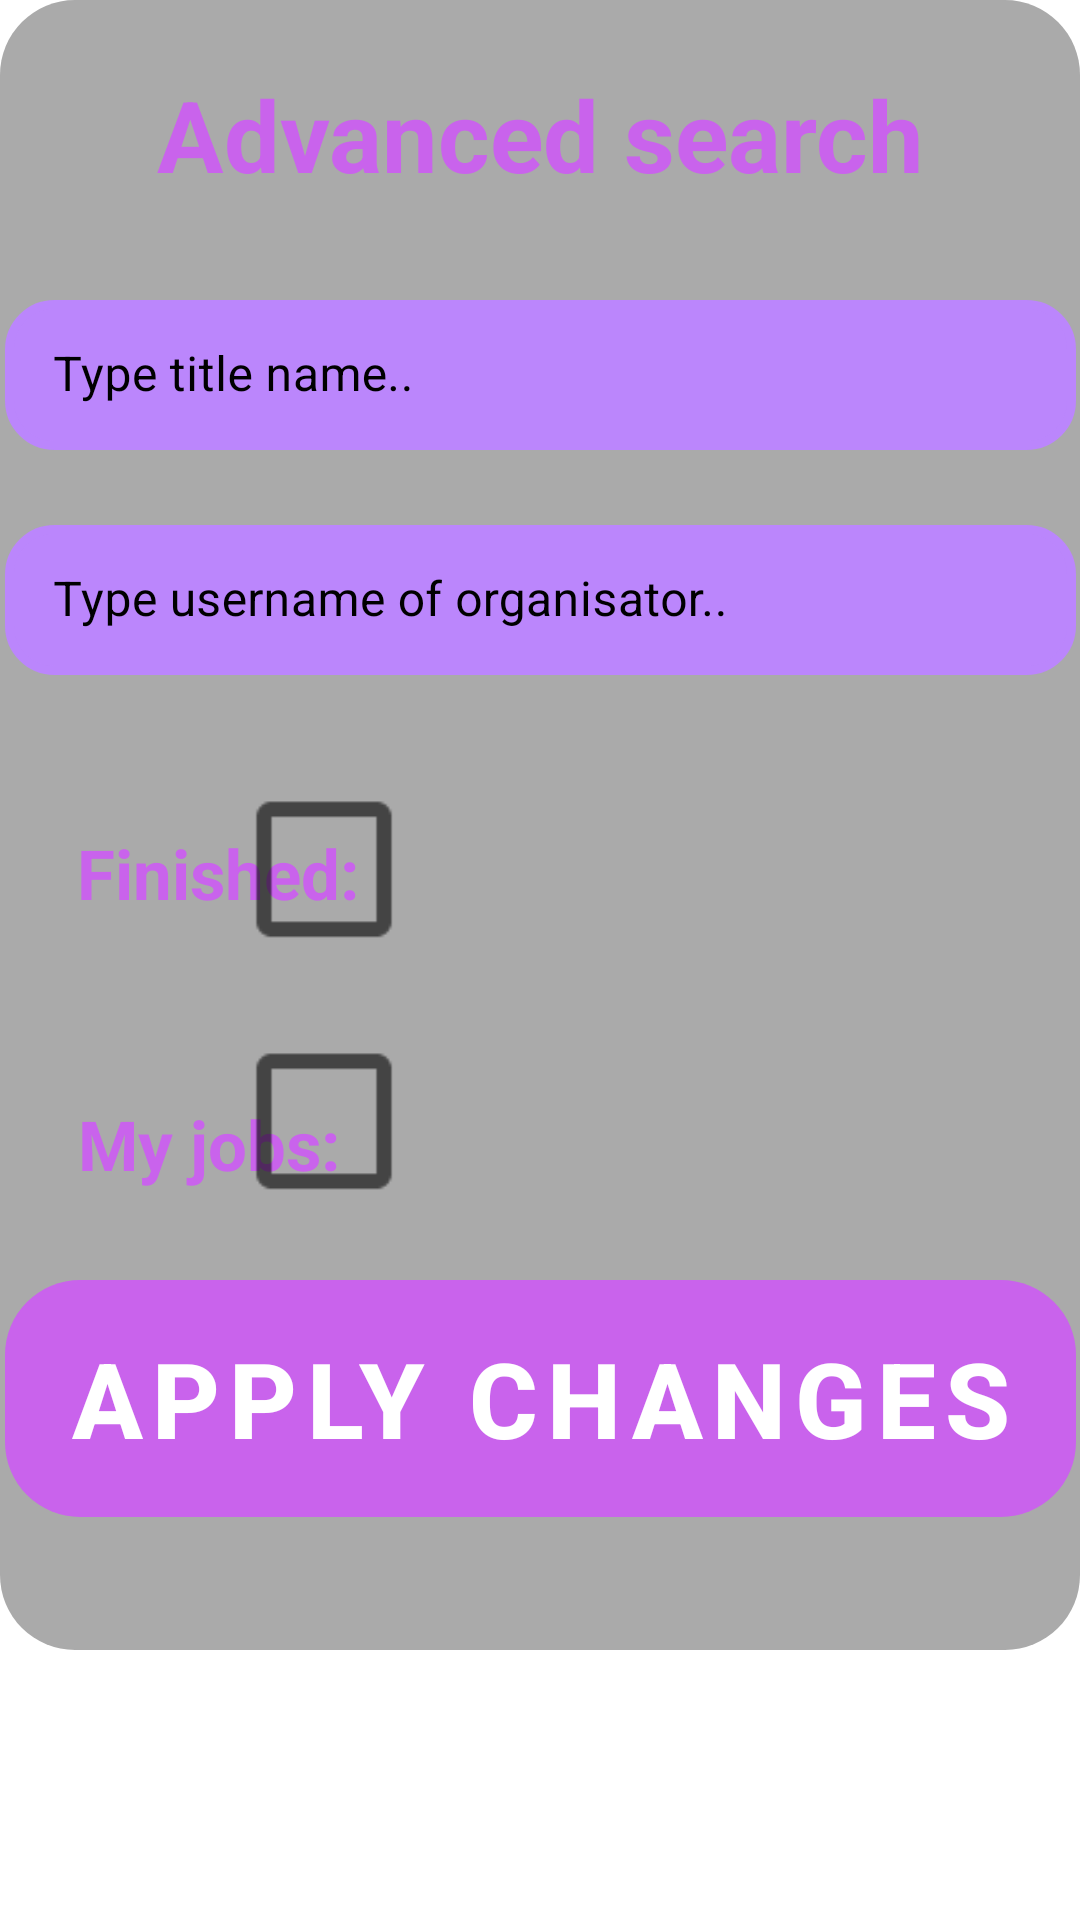

Write the Android layout XML for this screen, with the resource values it uses.
<!-- AndroidManifest.xml: application theme Theme.FreelenceLive -->
<!-- res/layout/fragment_dialog_advanced_search.xml -->
<?xml version="1.0" encoding="utf-8"?>
<androidx.constraintlayout.widget.ConstraintLayout xmlns:android="http://schemas.android.com/apk/res/android"
    xmlns:app="http://schemas.android.com/apk/res-auto"
    xmlns:tools="http://schemas.android.com/tools"
    android:layout_width="match_parent"
    android:layout_height="match_parent"
    android:minHeight="550dp"
    android:maxHeight="550dp"
    tools:context=".dialogs.AdvancedSearchFragmentDialog"
    android:background="@drawable/fragment_dialog_advanced_shape">

    <TextView
        android:id="@+id/textView5"
        android:layout_width="wrap_content"
        android:layout_height="wrap_content"
        android:gravity="center"
        android:text="My jobs:"
        android:textColor="@color/pink"
        android:textSize="23sp"
        android:textStyle="bold"
        app:layout_constraintBottom_toBottomOf="parent"
        app:layout_constraintEnd_toEndOf="parent"
        app:layout_constraintHorizontal_bias="0.095"
        app:layout_constraintStart_toStartOf="parent"
        app:layout_constraintTop_toTopOf="parent"
        app:layout_constraintVertical_bias="0.705"></TextView>

    <CheckBox
        android:id="@+id/checkBoxMyJobs"
        android:layout_width="48dp"
        android:layout_height="47dp"
        android:layout_marginEnd="208dp"
        android:checked="false"
        android:scaleX="2.5"
        android:scaleY="2.5"
        app:layout_constraintBottom_toBottomOf="parent"
        app:layout_constraintEnd_toEndOf="parent"
        app:layout_constraintHorizontal_bias="1.0"
        app:layout_constraintStart_toEndOf="@+id/textView5"
        app:layout_constraintTop_toTopOf="parent"
        app:layout_constraintVertical_bias="0.697" />

    <TextView
        android:id="@+id/textView4"
        android:layout_width="wrap_content"
        android:layout_height="wrap_content"
        android:gravity="center"
        android:text="Finished:"
        android:textColor="@color/pink"
        android:textSize="23sp"
        android:textStyle="bold"
        app:layout_constraintBottom_toBottomOf="parent"
        app:layout_constraintEnd_toEndOf="parent"
        app:layout_constraintHorizontal_bias="0.097"
        app:layout_constraintStart_toStartOf="parent"
        app:layout_constraintTop_toTopOf="parent"
        app:layout_constraintVertical_bias="0.531"></TextView>

    <CheckBox
        android:id="@+id/checkBoxFinished"
        android:layout_width="48dp"
        android:layout_height="47dp"
        android:layout_marginEnd="208dp"
        android:checked="false"
        android:scaleX="2.5"
        android:scaleY="2.5"
        app:layout_constraintBottom_toBottomOf="parent"
        app:layout_constraintEnd_toEndOf="parent"
        app:layout_constraintHorizontal_bias="1.0"
        app:layout_constraintStart_toEndOf="@+id/textView4"
        app:layout_constraintTop_toTopOf="parent"
        app:layout_constraintVertical_bias="0.53" />

    <TextView
        android:layout_width="match_parent"
        android:layout_height="wrap_content"
        android:gravity="center"
        android:text="@string/advanced_search"
        android:textColor="@color/pink"
        android:textSize="33sp"
        android:textStyle="bold"
        app:layout_constraintBottom_toBottomOf="parent"
        app:layout_constraintEnd_toEndOf="parent"
        app:layout_constraintStart_toStartOf="parent"
        app:layout_constraintTop_toTopOf="parent"
        app:layout_constraintVertical_bias="0.045">
    </TextView>

    <com.google.android.material.textfield.TextInputLayout
        android:id="@+id/titleLayout"
        android:layout_width="357dp"
        android:layout_height="50dp"
        android:hint="Type title name.."
        android:textColorHint="@color/black"
        app:boxStrokeWidth="0dp"
        app:boxStrokeWidthFocused="0dp"
        app:endIconMode="clear_text"
        app:hintTextColor="@color/black"
        app:layout_constraintBottom_toBottomOf="parent"
        app:layout_constraintEnd_toEndOf="parent"
        app:layout_constraintHorizontal_bias="0.5"
        app:layout_constraintStart_toStartOf="parent"
        app:layout_constraintTop_toTopOf="parent"
        app:layout_constraintVertical_bias="0.2">


        <com.google.android.material.textfield.TextInputEditText
            android:id="@+id/titleText"
            android:layout_width="match_parent"
            android:layout_height="match_parent"
            android:background="@drawable/rectange_job_title"
            android:backgroundTint="@color/purple_200"
            android:inputType="text"
            android:textColor="@color/black" />

    </com.google.android.material.textfield.TextInputLayout>


    <com.google.android.material.textfield.TextInputLayout
        android:id="@+id/organisatorLayout"
        android:layout_width="357dp"
        android:layout_height="50dp"
        android:hint="@string/type_username_of_organisator"
        android:textColorHint="@color/black"
        app:boxStrokeWidth="0dp"
        app:boxStrokeWidthFocused="0dp"
        app:endIconMode="clear_text"
        app:hintTextColor="@color/black"
        app:layout_constraintBottom_toBottomOf="parent"
        app:layout_constraintEnd_toEndOf="parent"
        app:layout_constraintHorizontal_bias="0.5"
        app:layout_constraintStart_toStartOf="parent"
        app:layout_constraintTop_toTopOf="parent"
        app:layout_constraintVertical_bias="0.35">


        <com.google.android.material.textfield.TextInputEditText
            android:id="@+id/userNameText"
            android:layout_width="match_parent"
            android:layout_height="match_parent"
            android:background="@drawable/rectange_job_title"
            android:backgroundTint="@color/purple_200"
            android:inputType="text"
            android:textColor="@color/black" />

    </com.google.android.material.textfield.TextInputLayout>

    <com.google.android.material.button.MaterialButton
        android:id="@+id/buttonApplyChanges"
        android:layout_width="357dp"
        android:layout_height="79dp"
        android:layout_alignParentStart="true"
        android:layout_alignParentEnd="true"
        android:layout_marginTop="29dp"
        android:background="@drawable/rectangle_9_shape"
        android:text="@string/apply_changes"
        android:textColor="@color/white"
        android:textSize="35sp"
        android:textStyle="bold"
        app:backgroundTint="@color/pink"
        app:layout_constraintBottom_toBottomOf="parent"
        app:layout_constraintEnd_toEndOf="parent"
        app:layout_constraintStart_toStartOf="parent"
        app:layout_constraintTop_toBottomOf="@+id/checkBoxMyJobs"
        app:layout_constraintVertical_bias="0.0" />


</androidx.constraintlayout.widget.ConstraintLayout>
<!-- resources referenced by this layout -->
<resources>
  <color name="black">#FF000000</color>
  <color name="pink">#C963EC</color>
  <color name="purple_200">#FFBB86FC</color>
  <color name="white">#FFFFFFFF</color>
  <!-- drawable fragment_dialog_advanced_shape (drawable) -->
  <?xml version="1.0" encoding="utf-8"?>
  <shape xmlns:android="http://schemas.android.com/apk/res/android"
      android:shape="rectangle" >
      <corners android:radius="25dp" />
  
      <solid android:color="@color/grey"
          />
  </shape>
  <!-- drawable rectange_job_title (drawable) -->
  <?xml version="1.0" encoding="utf-8"?>
  <shape xmlns:android="http://schemas.android.com/apk/res/android"
      android:shape="rectangle">
      <corners
          android:radius="15dp" />
      <stroke android:color="#ffffff" android:width="3dp" />
      <solid android:color="@color/menuColor" />
  </shape>
  <!-- drawable rectangle_9_shape (drawable-nodpi) -->
  <?xml version="1.0" encoding="utf-8"?>
  <shape xmlns:android="http://schemas.android.com/apk/res/android"
  	android:shape="rectangle" >
  	<corners android:radius="25dp" />
  	<solid android:color="@color/rectangle_9_color" />
  </shape>
  <string name="advanced_search">Advanced search</string>
  <string name="apply_changes">Apply changes</string>
  <string name="type_username_of_organisator">Type username of organisator..</string>
  <style name="Theme.FreelenceLive" parent="Theme.MaterialComponents.DayNight.NoActionBar">
          
          <item name="colorPrimary">@color/purple_500</item>
          <item name="colorPrimaryVariant">@color/purple_700</item>
          <item name="colorOnPrimary">@color/white</item>
          
          <item name="colorSecondary">@color/teal_200</item>
          <item name="colorSecondaryVariant">@color/teal_700</item>
          <item name="colorOnSecondary">@color/black</item>
          
          <item name="android:statusBarColor" tools:targetApi="l">?attr/colorPrimaryVariant</item>
          
  
  
      </style>
  <color name="grey">#FFAAAAAA</color>
  <color name="menuColor">#FF2F3033</color>
  <color name="purple_500">#FF6200EE</color>
  <color name="purple_700">#FF3700B3</color>
  <color name="teal_200">#FFFACDFB</color>
  <color name="teal_700">#FF018786</color>
</resources>
